Labelled photos from "dataset_removed", an image-classification folder in nguyenvanbaoub2005/CLASSIFICATION_ML. The possible labels are: cardboard, glass, metal, paper.

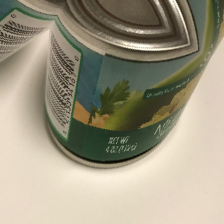
Label: metal

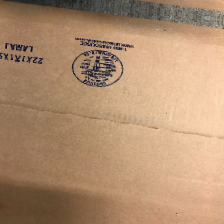
Label: cardboard

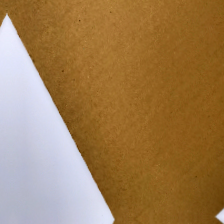
Label: cardboard

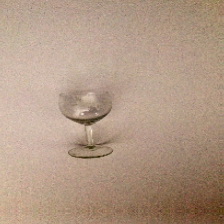
Label: glass

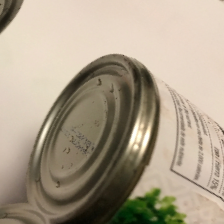
Label: metal

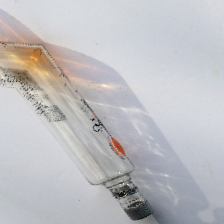
Label: glass
